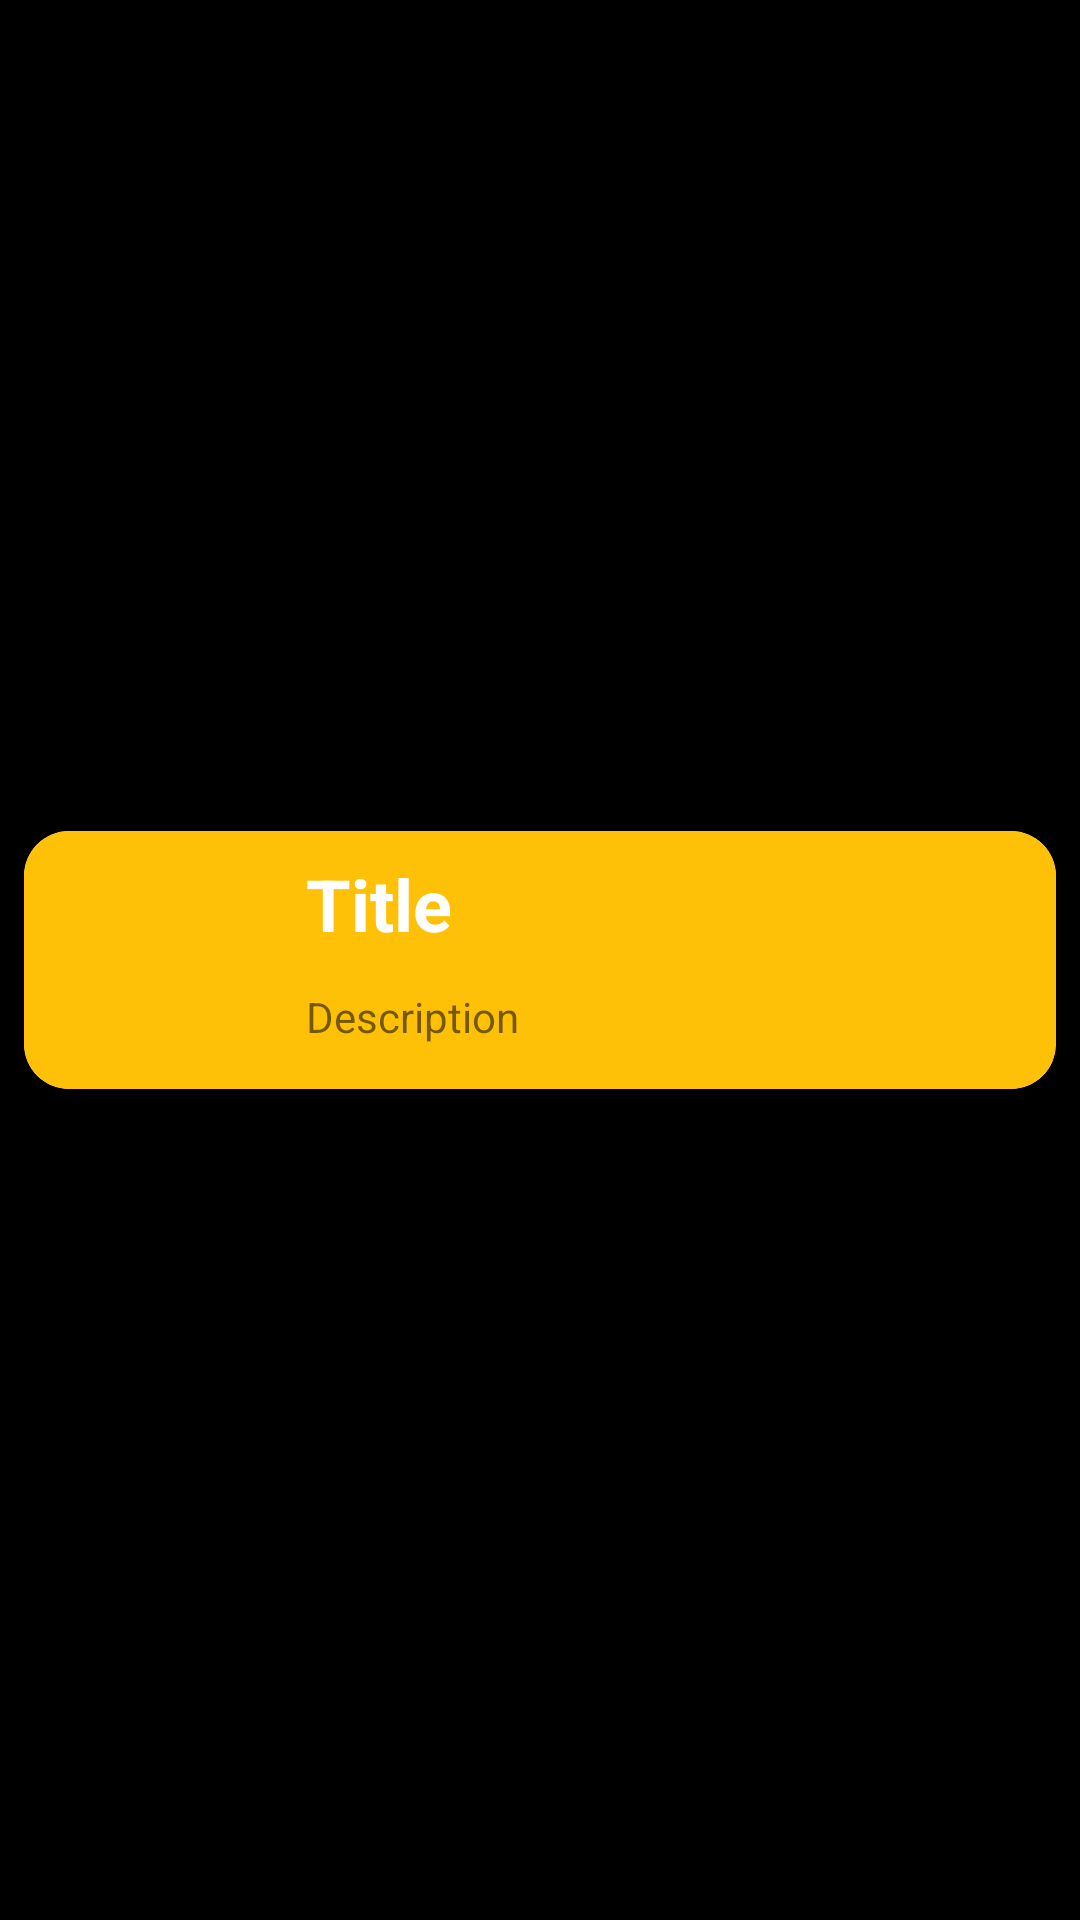

This screen was rendered from an Android layout file. Write that file and the resources it references.
<!-- AndroidManifest.xml: application theme Theme.LicenceApp -->
<!-- res/layout/my_row.xml -->
<?xml version="1.0" encoding="utf-8"?>
<androidx.constraintlayout.widget.ConstraintLayout
    xmlns:android="http://schemas.android.com/apk/res/android"
    xmlns:app="http://schemas.android.com/apk/res-auto"
    xmlns:tools="http://schemas.android.com/tools"
    android:layout_width="match_parent"
    android:layout_height="wrap_content"
    android:background="@color/black"
    android:id="@+id/row_layout"
    >

    <LinearLayout
        android:layout_width="match_parent"
        android:layout_height="wrap_content"
        android:layout_margin="8dp"
        android:layout_marginStart="8dp"
        android:layout_marginEnd="8dp"
        app:layout_constraintBottom_toBottomOf="parent"
        app:layout_constraintEnd_toEndOf="parent"
        app:layout_constraintStart_toStartOf="parent"
        app:layout_constraintTop_toTopOf="parent">

        <androidx.cardview.widget.CardView
            android:layout_width="match_parent"
            android:layout_height="wrap_content"
            android:layout_marginBottom="0dp"
            app:layout_constraintBottom_toBottomOf="parent"
            app:layout_constraintEnd_toEndOf="parent"
            app:layout_constraintStart_toStartOf="parent"
            app:layout_constraintTop_toTopOf="parent"
            tools:ignore="MissingConstraints"
            app:cardCornerRadius="15dp">

            <androidx.constraintlayout.widget.ConstraintLayout
                android:layout_width="match_parent"
                android:layout_height="match_parent"
                android:background="@color/colorYellow">

                <ImageView
                    android:id="@+id/category_imageView"
                    android:layout_width="70dp"
                    android:layout_height="70dp"
                    android:layout_marginStart="8dp"
                    android:layout_marginTop="8dp"
                    android:layout_marginBottom="8dp"
                    app:layout_constraintBottom_toBottomOf="parent"
                    app:layout_constraintStart_toStartOf="parent"
                    app:layout_constraintTop_toTopOf="parent"
                    app:srcCompat="@drawable/icon_test" />

                <TextView
                    android:id="@+id/category_name"
                    android:layout_width="wrap_content"
                    android:layout_height="wrap_content"
                    android:layout_marginStart="16dp"
                    android:layout_marginTop="8dp"
                    android:text="Title"
                    android:textColor="@color/white"
                    android:textSize="24sp"
                    android:textStyle="bold"
                    app:layout_constraintStart_toEndOf="@+id/category_imageView"
                    app:layout_constraintTop_toTopOf="parent" />

                <TextView
                    android:id="@+id/descriptions_category"
                    android:layout_width="wrap_content"
                    android:layout_height="wrap_content"
                    android:layout_marginTop="12dp"
                    android:text="Description"
                    app:layout_constraintStart_toStartOf="@+id/category_name"
                    app:layout_constraintTop_toBottomOf="@+id/category_name" />
            </androidx.constraintlayout.widget.ConstraintLayout>

        </androidx.cardview.widget.CardView>

    </LinearLayout>

</androidx.constraintlayout.widget.ConstraintLayout>
<!-- resources referenced by this layout -->
<resources>
  <color name="black">#FF000000</color>
  <color name="colorYellow">#FFC107</color>
  <color name="white">#FFFFFFFF</color>
  <style name="Theme.LicenceApp" parent="Theme.MaterialComponents.DayNight.DarkActionBar">
          
          <item name="colorPrimary">@color/purple_500</item>
          <item name="colorPrimaryVariant">@color/purple_700</item>
          <item name="colorOnPrimary">@color/white</item>
          
          <item name="colorSecondary">@color/teal_200</item>
          <item name="colorSecondaryVariant">@color/teal_700</item>
          <item name="colorOnSecondary">@color/black</item>
          
          <item name="android:statusBarColor" tools:targetApi="l">?attr/colorPrimaryVariant</item>
          
      </style>
  <color name="purple_500">#FF6200EE</color>
  <color name="purple_700">#FF3700B3</color>
  <color name="teal_200">#FF03DAC5</color>
  <color name="teal_700">#FF018786</color>
</resources>
